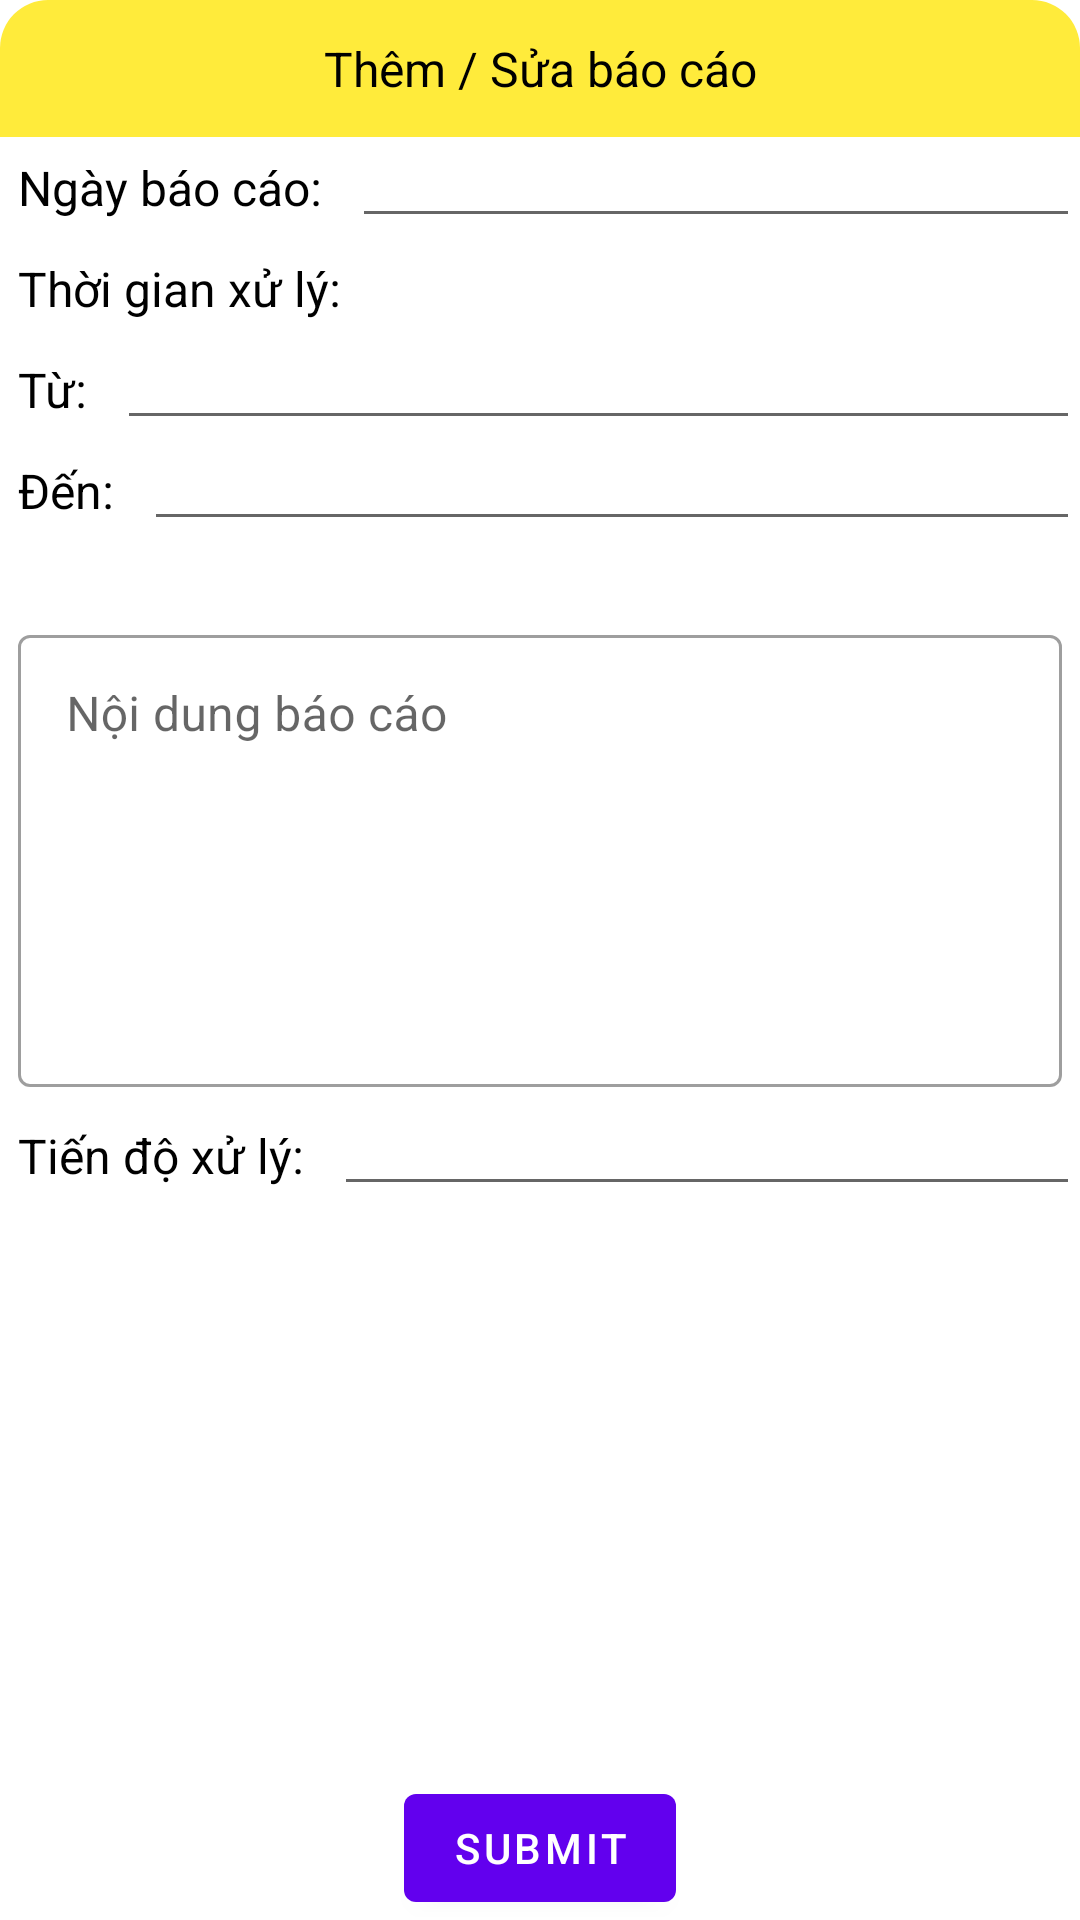

Here is an Android app screen rendered from its layout file. Give the layout XML and the strings, colors and styles it references.
<!-- AndroidManifest.xml: application theme Theme.ISOOnline -->
<!-- res/layout/dialog_edit_add.xml -->
<?xml version="1.0" encoding="utf-8"?>
<LinearLayout xmlns:android="http://schemas.android.com/apk/res/android"
    android:layout_width="match_parent"
    android:layout_height="match_parent"
    android:layout_margin="16dp"
    android:background="@drawable/bg_dialog_top"
    android:orientation="vertical">

    <TextView
        android:layout_width="match_parent"
        android:layout_height="wrap_content"
        android:background="@drawable/bg_dialog_top_yellow"
        android:gravity="center"
        android:padding="12dp"
        android:text="Thêm / Sửa báo cáo"
        android:textColor="@color/black"
        android:textSize="16sp" />

    <RelativeLayout
        android:layout_width="match_parent"
        android:layout_height="wrap_content">

        <TextView
            android:id="@+id/text_data"
            android:layout_width="wrap_content"
            android:layout_height="wrap_content"
            android:padding="6dp"
            android:text="Ngày báo cáo: "
            android:textColor="@color/black"
            android:textSize="16sp" />

        <EditText
            android:id="@+id/edit_time"
            android:layout_width="match_parent"
            android:layout_height="wrap_content"
            android:layout_toRightOf="@id/text_data"
            android:padding="6dp"
            android:textSize="16sp" />

        <TextView
            android:id="@+id/time_process"
            android:layout_width="wrap_content"
            android:layout_height="wrap_content"
            android:layout_below="@id/edit_time"
            android:padding="6dp"
            android:text="Thời gian xử lý: "
            android:textColor="@color/black"
            android:textSize="16sp" />

        <TextView
            android:id="@+id/from"
            android:layout_width="wrap_content"
            android:layout_height="wrap_content"
            android:layout_below="@id/time_process"
            android:padding="6dp"
            android:paddingStart="16dp"
            android:paddingLeft="16dp"
            android:text="Từ: "
            android:textColor="@color/black"
            android:textSize="16sp" />

        <EditText
            android:id="@+id/edit_from"
            android:layout_width="match_parent"
            android:layout_height="wrap_content"
            android:layout_below="@id/time_process"
            android:layout_toRightOf="@id/from"
            android:padding="6dp"
            android:textSize="16sp" />

        <TextView
            android:id="@+id/to"
            android:layout_width="wrap_content"
            android:layout_height="wrap_content"
            android:layout_below="@id/from"
            android:padding="6dp"
            android:paddingStart="16dp"
            android:paddingLeft="16dp"
            android:text="Đến: "
            android:textColor="@color/black"
            android:textSize="16sp" />

        <EditText
            android:id="@+id/edit_to"
            android:layout_width="match_parent"
            android:layout_height="wrap_content"
            android:layout_below="@id/edit_from"
            android:layout_toRightOf="@id/to"
            android:padding="6dp"
            android:textSize="16sp" />

        <com.google.android.material.textfield.TextInputLayout
            android:id="@+id/text_input"
            style="@style/Widget.MaterialComponents.TextInputLayout.OutlinedBox"
            android:layout_width="match_parent"
            android:layout_height="wrap_content"
            android:layout_below="@id/to"
            android:layout_marginTop="20dp"
            android:hint="Nội dung báo cáo"
            android:padding="6dp">

            <com.google.android.material.textfield.TextInputEditText
                android:layout_width="match_parent"
                android:layout_height="match_parent"
                android:gravity="top"
                android:inputType="textMultiLine"
                android:lines="6"
                android:overScrollMode="always" />
        </com.google.android.material.textfield.TextInputLayout>

        <TextView
            android:id="@+id/tien_do"
            android:layout_width="wrap_content"
            android:layout_height="wrap_content"
            android:layout_below="@id/text_input"
            android:padding="6dp"
            android:text="Tiến độ xử lý: "
            android:textColor="@color/black"
            android:textSize="16sp" />

        <EditText
            android:id="@+id/edit_tien_do"
            android:layout_width="match_parent"
            android:layout_height="wrap_content"
            android:layout_below="@id/text_input"
            android:layout_toRightOf="@id/tien_do"
            android:padding="6dp"
            android:textSize="16sp" />


        <Button
            android:layout_width="wrap_content"
            android:layout_height="wrap_content"
            android:layout_alignParentBottom="true"
            android:layout_centerHorizontal="true"
            android:text="Submit" />


    </RelativeLayout>

</LinearLayout>
<!-- resources referenced by this layout -->
<resources>
  <color name="black">#FF000000</color>
  <!-- drawable bg_dialog_top_yellow (drawable) -->
  <?xml version="1.0" encoding="utf-8"?>
  <shape xmlns:android="http://schemas.android.com/apk/res/android">
      <solid android:color="@color/yellow" />
      <corners android:topLeftRadius="16dp"
          android:topRightRadius="16dp"/>
  </shape>
  <style name="Theme.ISOOnline" parent="Theme.MaterialComponents.DayNight.NoActionBar">
          
          <item name="colorPrimary">@color/purple_500</item>
          <item name="colorPrimaryVariant">@color/purple_700</item>
          <item name="colorOnPrimary">@color/white</item>
          
          <item name="colorSecondary">@color/teal_200</item>
          <item name="colorSecondaryVariant">@color/teal_700</item>
          <item name="colorOnSecondary">@color/black</item>
          
          <item name="android:statusBarColor" tools:targetApi="l">?attr/colorPrimaryVariant</item>
          
      </style>
  <color name="yellow">#FFEB3B</color>
  <color name="purple_500">#FF6200EE</color>
  <color name="purple_700">#FF3700B3</color>
  <color name="white">#FFFFFFFF</color>
  <color name="teal_200">#FF03DAC5</color>
  <color name="teal_700">#FF018786</color>
</resources>
